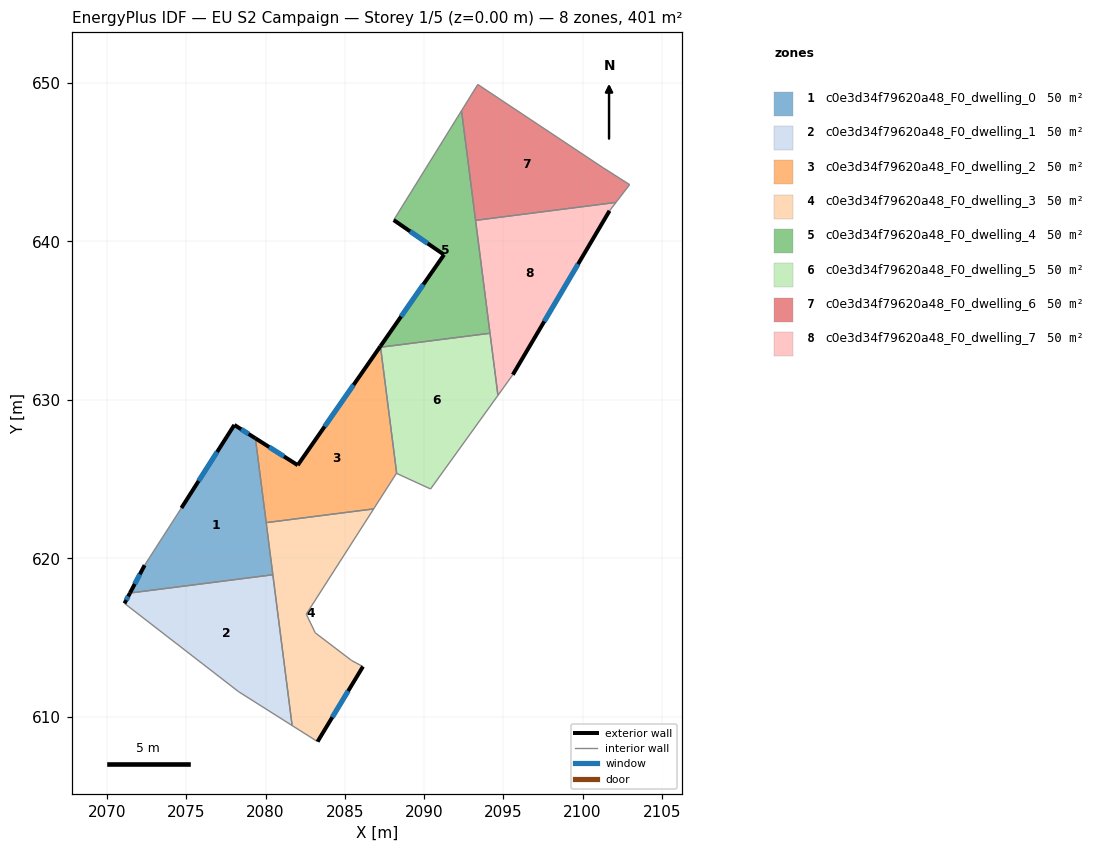
=== STOREY PLAN SPEC (per zone: floor XY polygon, exterior-wall plan segments, windows/doors) ===
zone 1: c0e3d34f79620a48_F0_dwelling_0  (50.1 m²)
  floor: (2079.36, 627.58) (2080.46, 618.97) (2071.45, 617.82) (2072.37, 619.58) (2074.69, 623.19) (2078.03, 628.43)
  exterior wall: (2079.36, 627.58) – (2078.03, 628.43)  [1.6 m]
    window: (2078.93, 627.86) – (2078.47, 628.15)  [0.6 m²]
  exterior wall: (2072.37, 619.58) – (2071.45, 617.82)  [2.0 m]
    window: (2072.07, 619.01) – (2071.75, 618.39)  [0.7 m²]
  exterior wall: (2078.03, 628.43) – (2074.69, 623.19)  [6.2 m]
    window: (2076.95, 626.72) – (2075.78, 624.89)  [2.3 m²]
  interior walls: 4
zone 2: c0e3d34f79620a48_F0_dwelling_1  (50.1 m²)
  floor: (2080.46, 618.97) (2081.68, 609.46) (2078.30, 611.60) (2071.10, 617.17) (2071.45, 617.82)
  exterior wall: (2071.45, 617.82) – (2071.10, 617.17)  [0.7 m]
    window: (2071.34, 617.61) – (2071.22, 617.38)  [0.3 m²]
  interior walls: 4
zone 3: c0e3d34f79620a48_F0_dwelling_2  (50.1 m²)
  floor: (2087.25, 633.39) (2088.28, 625.37) (2088.26, 625.37) (2086.82, 623.13) (2080.04, 622.26) (2079.36, 627.58) (2082.03, 625.89)
  exterior wall: (2082.03, 625.89) – (2079.36, 627.58)  [3.2 m]
    window: (2081.16, 626.44) – (2080.23, 627.03)  [1.2 m²]
  exterior wall: (2087.25, 633.39) – (2082.03, 625.89)  [9.1 m]
    window: (2085.55, 630.95) – (2083.73, 628.33)  [3.4 m²]
  interior walls: 6
zone 4: c0e3d34f79620a48_F0_dwelling_3  (50.1 m²)
  floor: (2086.82, 623.13) (2082.57, 616.49) (2083.14, 615.31) (2085.43, 613.56) (2086.15, 613.18) (2083.28, 608.45) (2081.68, 609.46) (2080.04, 622.26)
  exterior wall: (2083.28, 608.45) – (2086.15, 613.18)  [5.5 m]
    window: (2084.21, 609.99) – (2085.22, 611.64)  [2.0 m²]
  interior walls: 8
zone 5: c0e3d34f79620a48_F0_dwelling_4  (50.1 m²)
  floor: (2092.37, 648.25) (2094.16, 634.21) (2087.26, 633.33) (2087.25, 633.39) (2091.26, 639.17) (2088.09, 641.35)
  exterior wall: (2091.26, 639.17) – (2087.25, 633.39)  [7.0 m]
    window: (2089.96, 637.29) – (2088.56, 635.27)  [2.6 m²]
  exterior wall: (2088.09, 641.35) – (2091.26, 639.17)  [3.9 m]
    window: (2089.12, 640.64) – (2090.23, 639.88)  [1.4 m²]
  interior walls: 5
zone 6: c0e3d34f79620a48_F0_dwelling_5  (50.1 m²)
  floor: (2094.16, 634.21) (2094.66, 630.29) (2090.41, 624.39) (2088.28, 625.37) (2087.26, 633.33)
  interior walls: 5
zone 7: c0e3d34f79620a48_F0_dwelling_6  (50.1 m²)
  floor: (2101.29, 644.66) (2102.97, 643.59) (2102.11, 642.47) (2093.25, 641.33) (2092.37, 648.25) (2093.39, 649.91)
  interior walls: 6
zone 8: c0e3d34f79620a48_F0_dwelling_7  (50.1 m²)
  floor: (2102.11, 642.47) (2101.70, 641.94) (2095.60, 631.60) (2094.66, 630.29) (2093.25, 641.33)
  exterior wall: (2095.60, 631.60) – (2101.70, 641.94)  [12.0 m]
    window: (2097.59, 634.96) – (2099.72, 638.57)  [4.4 m²]
  interior walls: 5

=== DERIVED (storey summary) ===
Building: EU S2 Campaign
Storey: 1 of 5  (floor level z = 0.00 m)
Storey gross floor area: 400.6 m²
Zones on this storey: 8
  - c0e3d34f79620a48_F0_dwelling_0: floor 50.1 m²; exterior wall 9.8 m (29.3 m²); 3 window(s) 3.6 m²; WWR 12.2%
  - c0e3d34f79620a48_F0_dwelling_1: floor 50.1 m²; exterior wall 0.7 m (2.2 m²); 1 window(s) 0.3 m²; WWR 12.2%
  - c0e3d34f79620a48_F0_dwelling_2: floor 50.1 m²; exterior wall 12.3 m (36.9 m²); 2 window(s) 4.5 m²; WWR 12.2%
  - c0e3d34f79620a48_F0_dwelling_3: floor 50.1 m²; exterior wall 5.5 m (16.6 m²); 1 window(s) 2.0 m²; WWR 12.2%
  - c0e3d34f79620a48_F0_dwelling_4: floor 50.1 m²; exterior wall 10.9 m (32.7 m²); 2 window(s) 4.0 m²; WWR 12.2%
  - c0e3d34f79620a48_F0_dwelling_5: floor 50.1 m²
  - c0e3d34f79620a48_F0_dwelling_6: floor 50.1 m²
  - c0e3d34f79620a48_F0_dwelling_7: floor 50.1 m²; exterior wall 12.0 m (36.0 m²); 1 window(s) 4.4 m²; WWR 12.2%
Zone adjacency (shared interzone walls):
  - c0e3d34f79620a48_F0_dwelling_0 ↔ c0e3d34f79620a48_F0_dwelling_1
  - c0e3d34f79620a48_F0_dwelling_0 ↔ c0e3d34f79620a48_F0_dwelling_2
  - c0e3d34f79620a48_F0_dwelling_0 ↔ c0e3d34f79620a48_F0_dwelling_3
  - c0e3d34f79620a48_F0_dwelling_1 ↔ c0e3d34f79620a48_F0_dwelling_3
  - c0e3d34f79620a48_F0_dwelling_2 ↔ c0e3d34f79620a48_F0_dwelling_3
  - c0e3d34f79620a48_F0_dwelling_2 ↔ c0e3d34f79620a48_F0_dwelling_4
  - c0e3d34f79620a48_F0_dwelling_2 ↔ c0e3d34f79620a48_F0_dwelling_5
  - c0e3d34f79620a48_F0_dwelling_4 ↔ c0e3d34f79620a48_F0_dwelling_5
  - c0e3d34f79620a48_F0_dwelling_4 ↔ c0e3d34f79620a48_F0_dwelling_6
  - c0e3d34f79620a48_F0_dwelling_4 ↔ c0e3d34f79620a48_F0_dwelling_7
  - c0e3d34f79620a48_F0_dwelling_5 ↔ c0e3d34f79620a48_F0_dwelling_7
  - c0e3d34f79620a48_F0_dwelling_6 ↔ c0e3d34f79620a48_F0_dwelling_7